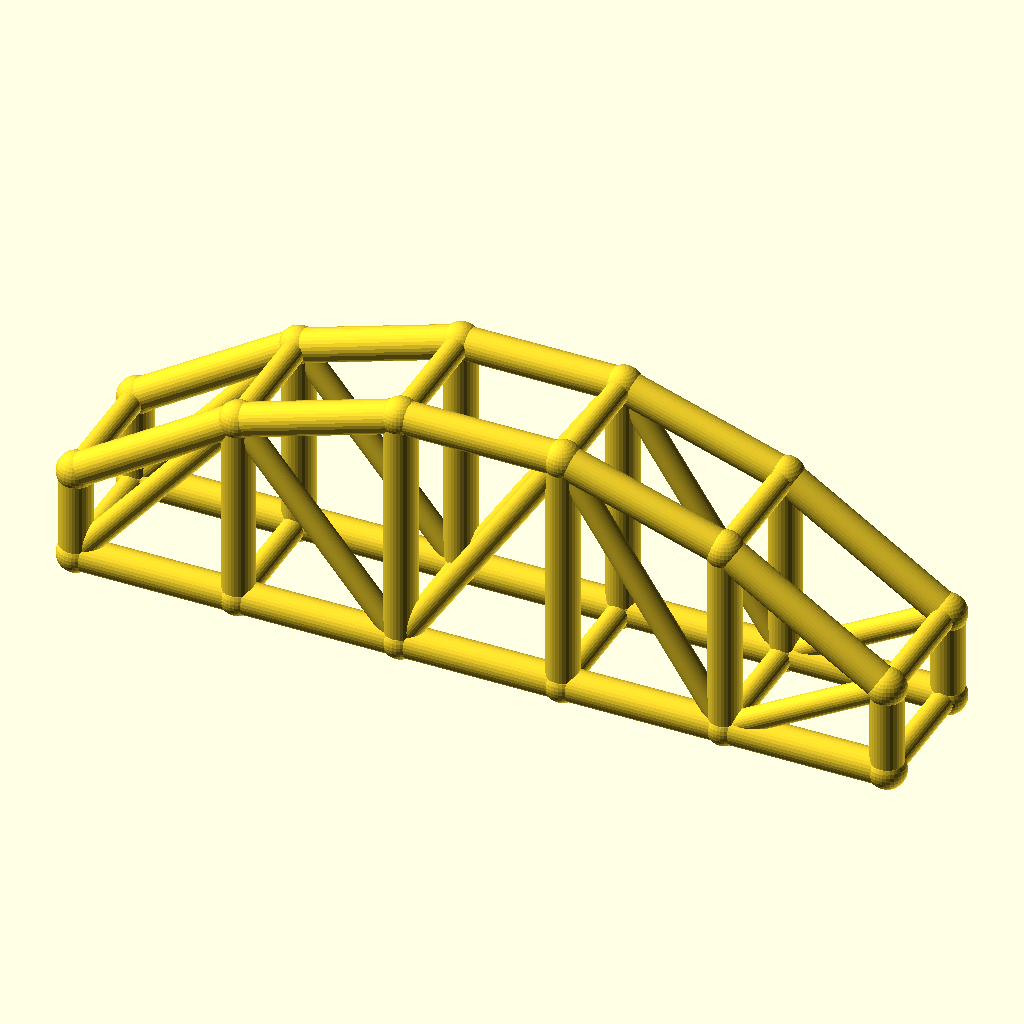
Cell 1: the model at its default parameters.
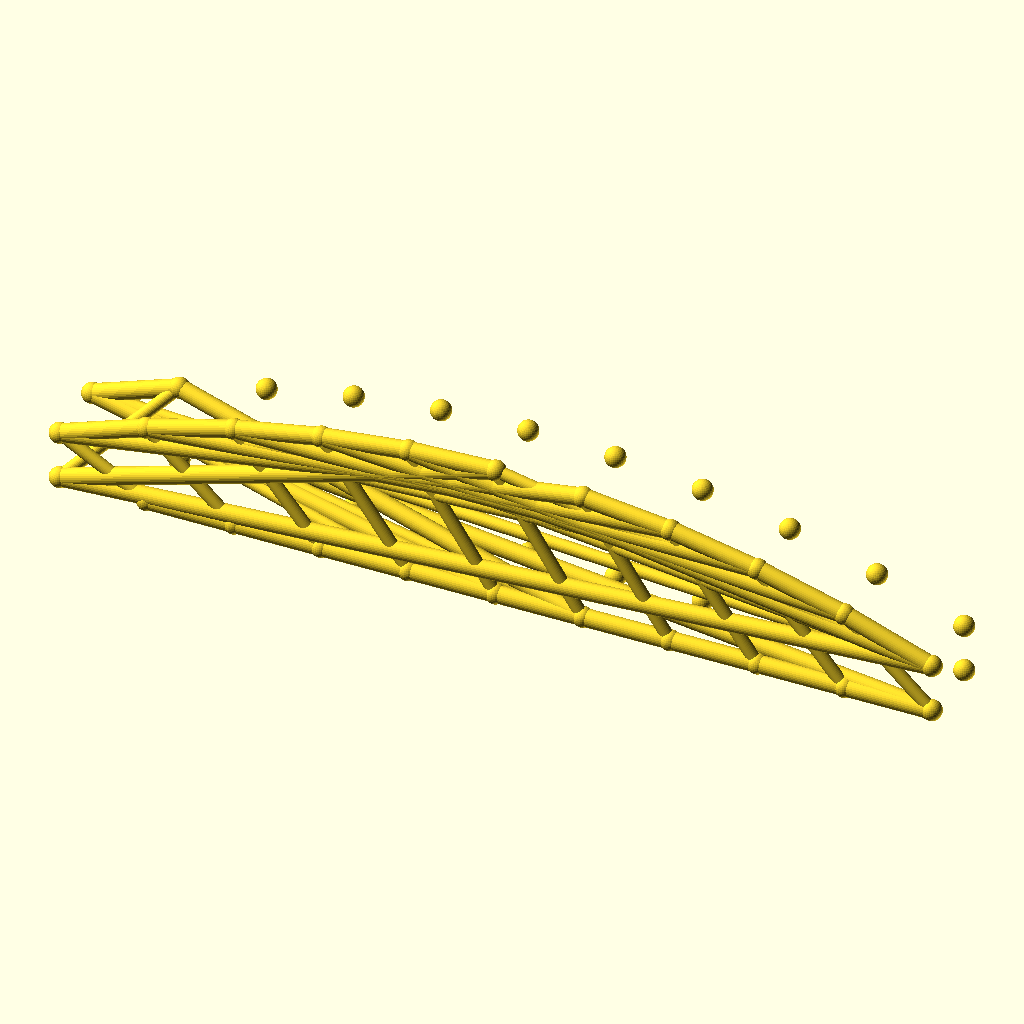
Cell 2: bays = 10 (everything else at default).
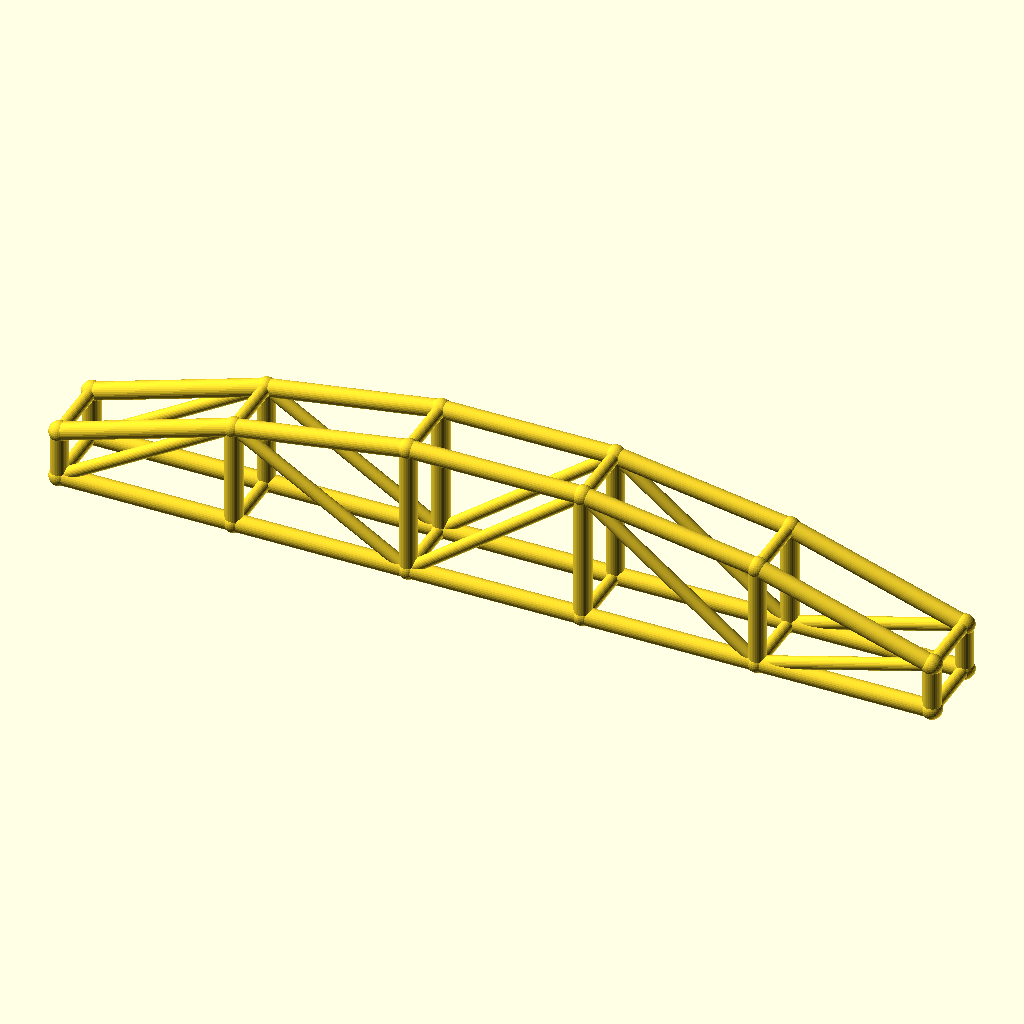
Cell 3: arch_bay = 50 (everything else at default).
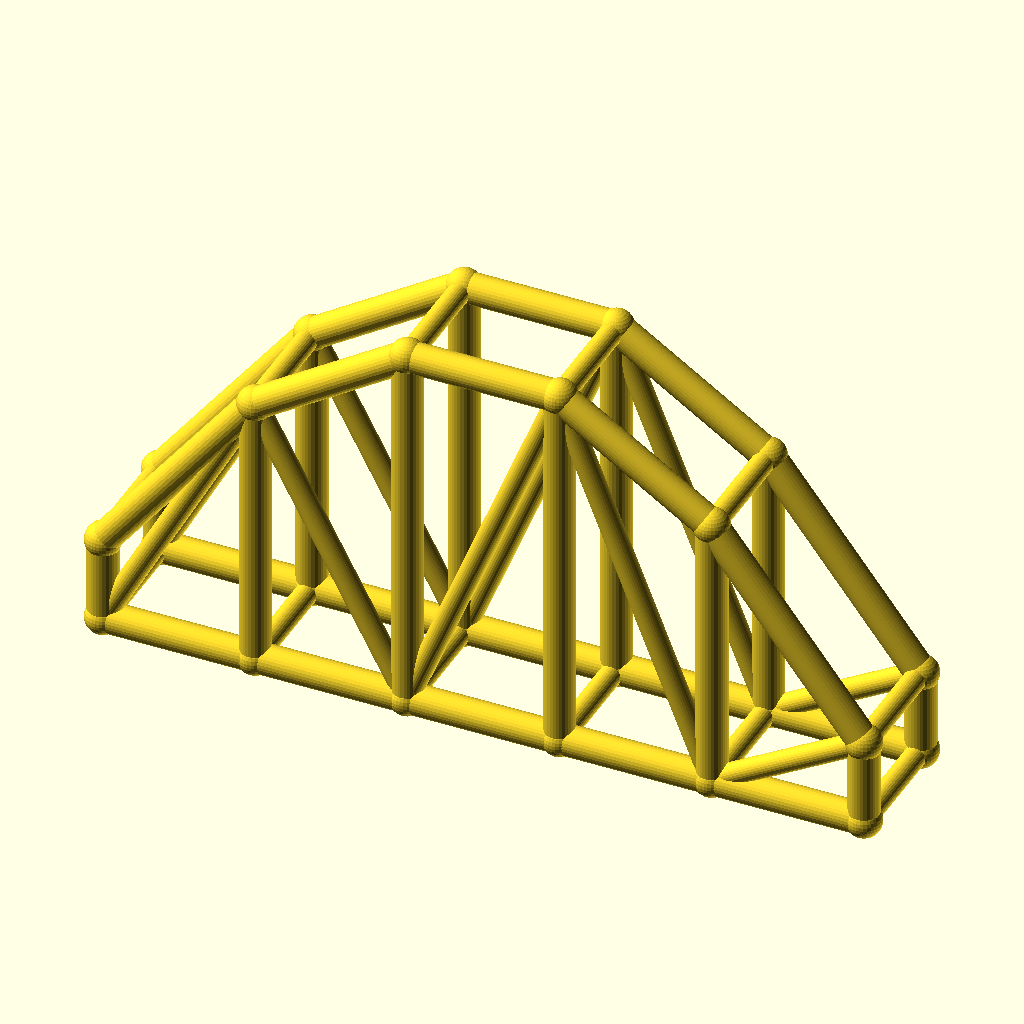
Cell 4: the same model with rise = 50.
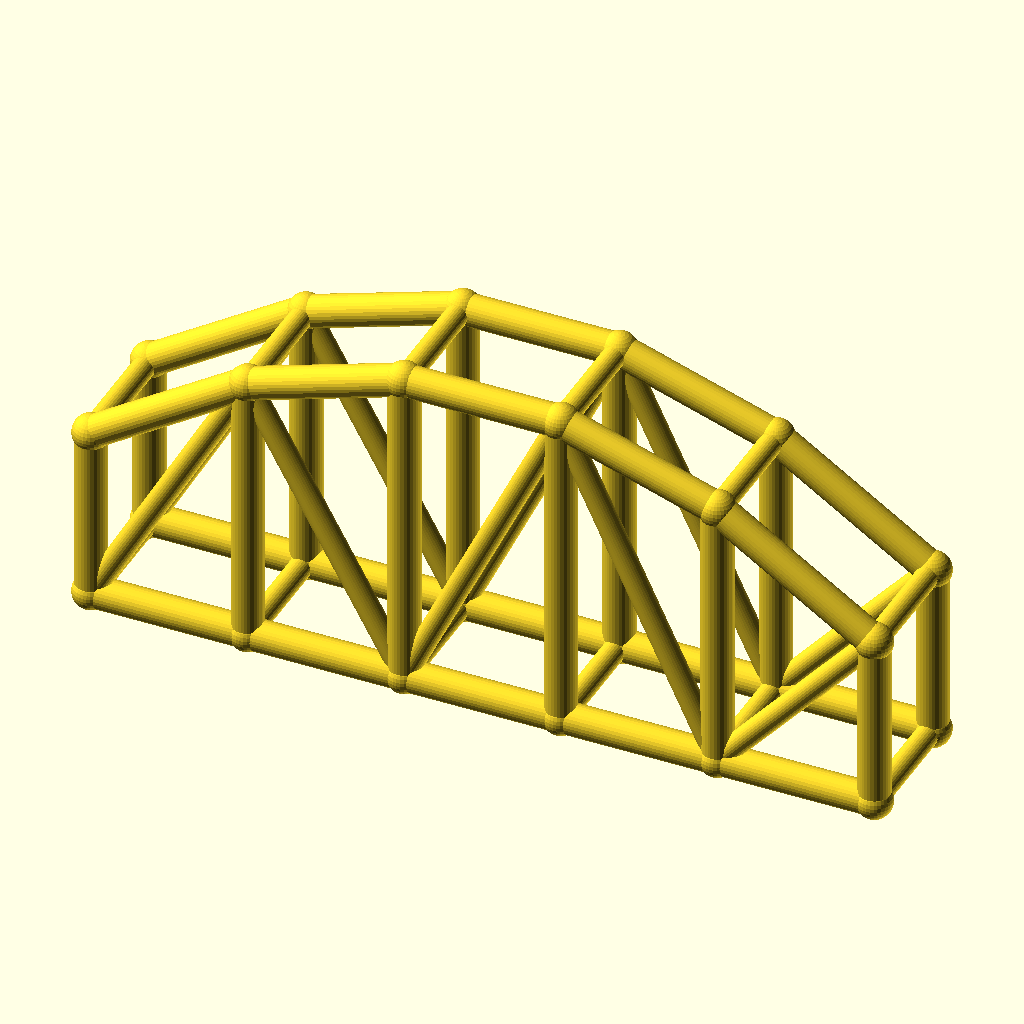
Cell 5 — col_h set to 28, the other parameters unchanged.
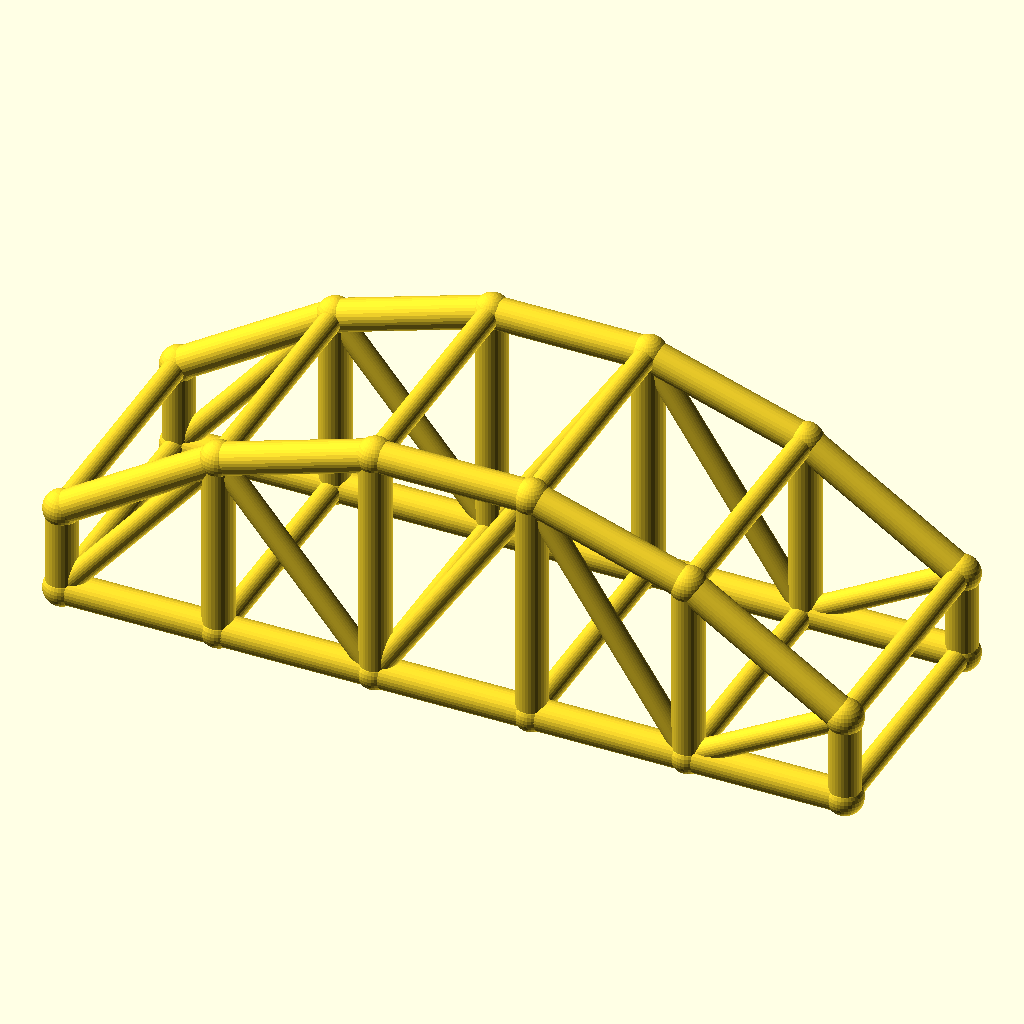
Cell 6 — arch_w set to 40, the other parameters unchanged.
The same orthographic view direction (rotation 55°, 0°, 25°; colour scheme Cornfield) for every cell, with the view re-fitted per cell, so scale and position can differ between cells.
The OpenSCAD source (optional_data/data/wire3/archtruss/scene_0012.scad):
$fn = 32;

// ----------------------------------------------------------------------
// Arch truss pair: 5 bays of 25 mm, rise 25 mm
// ----------------------------------------------------------------------

// --- parameters (mm) ---
bays = 5;                 // number of arch bays
arch_bay = 25;            // bay length, X
rise = 25;                // arch rise over the tie
col_h = 14;               // end post height
arch_w = 20;              // distance between the two trusses, Y
chord_r = 2.5;            // chord radius
brace_r = 1.8;            // web and cross brace radius
joint_r = 2.9;            // joint ball radius

bbox_x = bays * arch_bay + 2 * joint_r;  // overall X, joints included
bbox_y = arch_w + 2 * joint_r;  // overall Y, joints included
bbox_z = col_h + rise + 2 * joint_r;  // overall Z, joints included
chord_d = 2 * chord_r;  // chord stock diameter
brace_d = 2 * brace_r;  // web stock diameter
arch_span = bays * arch_bay;  // truss span
crown_z = col_h + rise;  // crown height over the tie
nodes = concat([for (i = [0 : bays]) [i * arch_bay, 0, col_h + 4 * rise * (i / bays) * (1 - i / bays)]], [for (i = [0 : bays]) [i * arch_bay, 0, 0]], [for (i = [0 : bays]) [i * arch_bay, arch_w, col_h + 4 * rise * (i / bays) * (1 - i / bays)]], [for (i = [0 : bays]) [i * arch_bay, arch_w, 0]]);

module member(a, b, r) {
  /* round stock from joint a to joint b, ends buried in the joint balls */
  d = b - a;
  length = norm(d);
  translate(a) rotate([0, acos(d[2] / length), atan2(d[1], d[0])])
    cylinder(h = length, r = r);
}

module joint(p, r) {
  /* ball at the joint centre, fatter than every member meeting there */
  translate(p) sphere(r = r);
}

/* members - each call is one graph edge */
member(nodes[0], nodes[1], chord_r);
member(nodes[6], nodes[7], chord_r);
member(nodes[1], nodes[2], chord_r);
member(nodes[7], nodes[8], chord_r);
member(nodes[2], nodes[3], chord_r);
member(nodes[8], nodes[9], chord_r);
member(nodes[3], nodes[4], chord_r);
member(nodes[9], nodes[10], chord_r);
member(nodes[4], nodes[5], chord_r);
member(nodes[10], nodes[11], chord_r);
member(nodes[0], nodes[6], chord_r);
member(nodes[1], nodes[7], chord_r);
member(nodes[2], nodes[8], chord_r);
member(nodes[3], nodes[9], chord_r);
member(nodes[4], nodes[10], chord_r);
member(nodes[5], nodes[11], chord_r);
member(nodes[6], nodes[1], brace_r);
member(nodes[1], nodes[8], brace_r);
member(nodes[8], nodes[3], brace_r);
member(nodes[3], nodes[10], brace_r);
member(nodes[10], nodes[5], brace_r);
member(nodes[12], nodes[13], chord_r);
member(nodes[18], nodes[19], chord_r);
member(nodes[13], nodes[14], chord_r);
member(nodes[19], nodes[20], chord_r);
member(nodes[14], nodes[15], chord_r);
member(nodes[20], nodes[21], chord_r);
member(nodes[15], nodes[16], chord_r);
member(nodes[21], nodes[22], chord_r);
member(nodes[16], nodes[17], chord_r);
member(nodes[22], nodes[23], chord_r);
member(nodes[12], nodes[18], chord_r);
member(nodes[13], nodes[19], chord_r);
member(nodes[14], nodes[20], chord_r);
member(nodes[15], nodes[21], chord_r);
member(nodes[16], nodes[22], chord_r);
member(nodes[17], nodes[23], chord_r);
member(nodes[18], nodes[13], brace_r);
member(nodes[13], nodes[20], brace_r);
member(nodes[20], nodes[15], brace_r);
member(nodes[15], nodes[22], brace_r);
member(nodes[22], nodes[17], brace_r);
member(nodes[0], nodes[12], brace_r);
member(nodes[6], nodes[18], brace_r);
member(nodes[1], nodes[13], brace_r);
member(nodes[7], nodes[19], brace_r);
member(nodes[2], nodes[14], brace_r);
member(nodes[8], nodes[20], brace_r);
member(nodes[3], nodes[15], brace_r);
member(nodes[9], nodes[21], brace_r);
member(nodes[4], nodes[16], brace_r);
member(nodes[10], nodes[22], brace_r);
member(nodes[5], nodes[17], brace_r);
member(nodes[11], nodes[23], brace_r);

/* joint balls */
for (p = nodes) joint(p, joint_r);
Parameter table extracted from the source (name, type, default, range or options):
bays: number, default 5
arch_bay: number, default 25
rise: number, default 25
col_h: number, default 14
arch_w: number, default 20
chord_r: number, default 2.5
brace_r: number, default 1.8
joint_r: number, default 2.9
